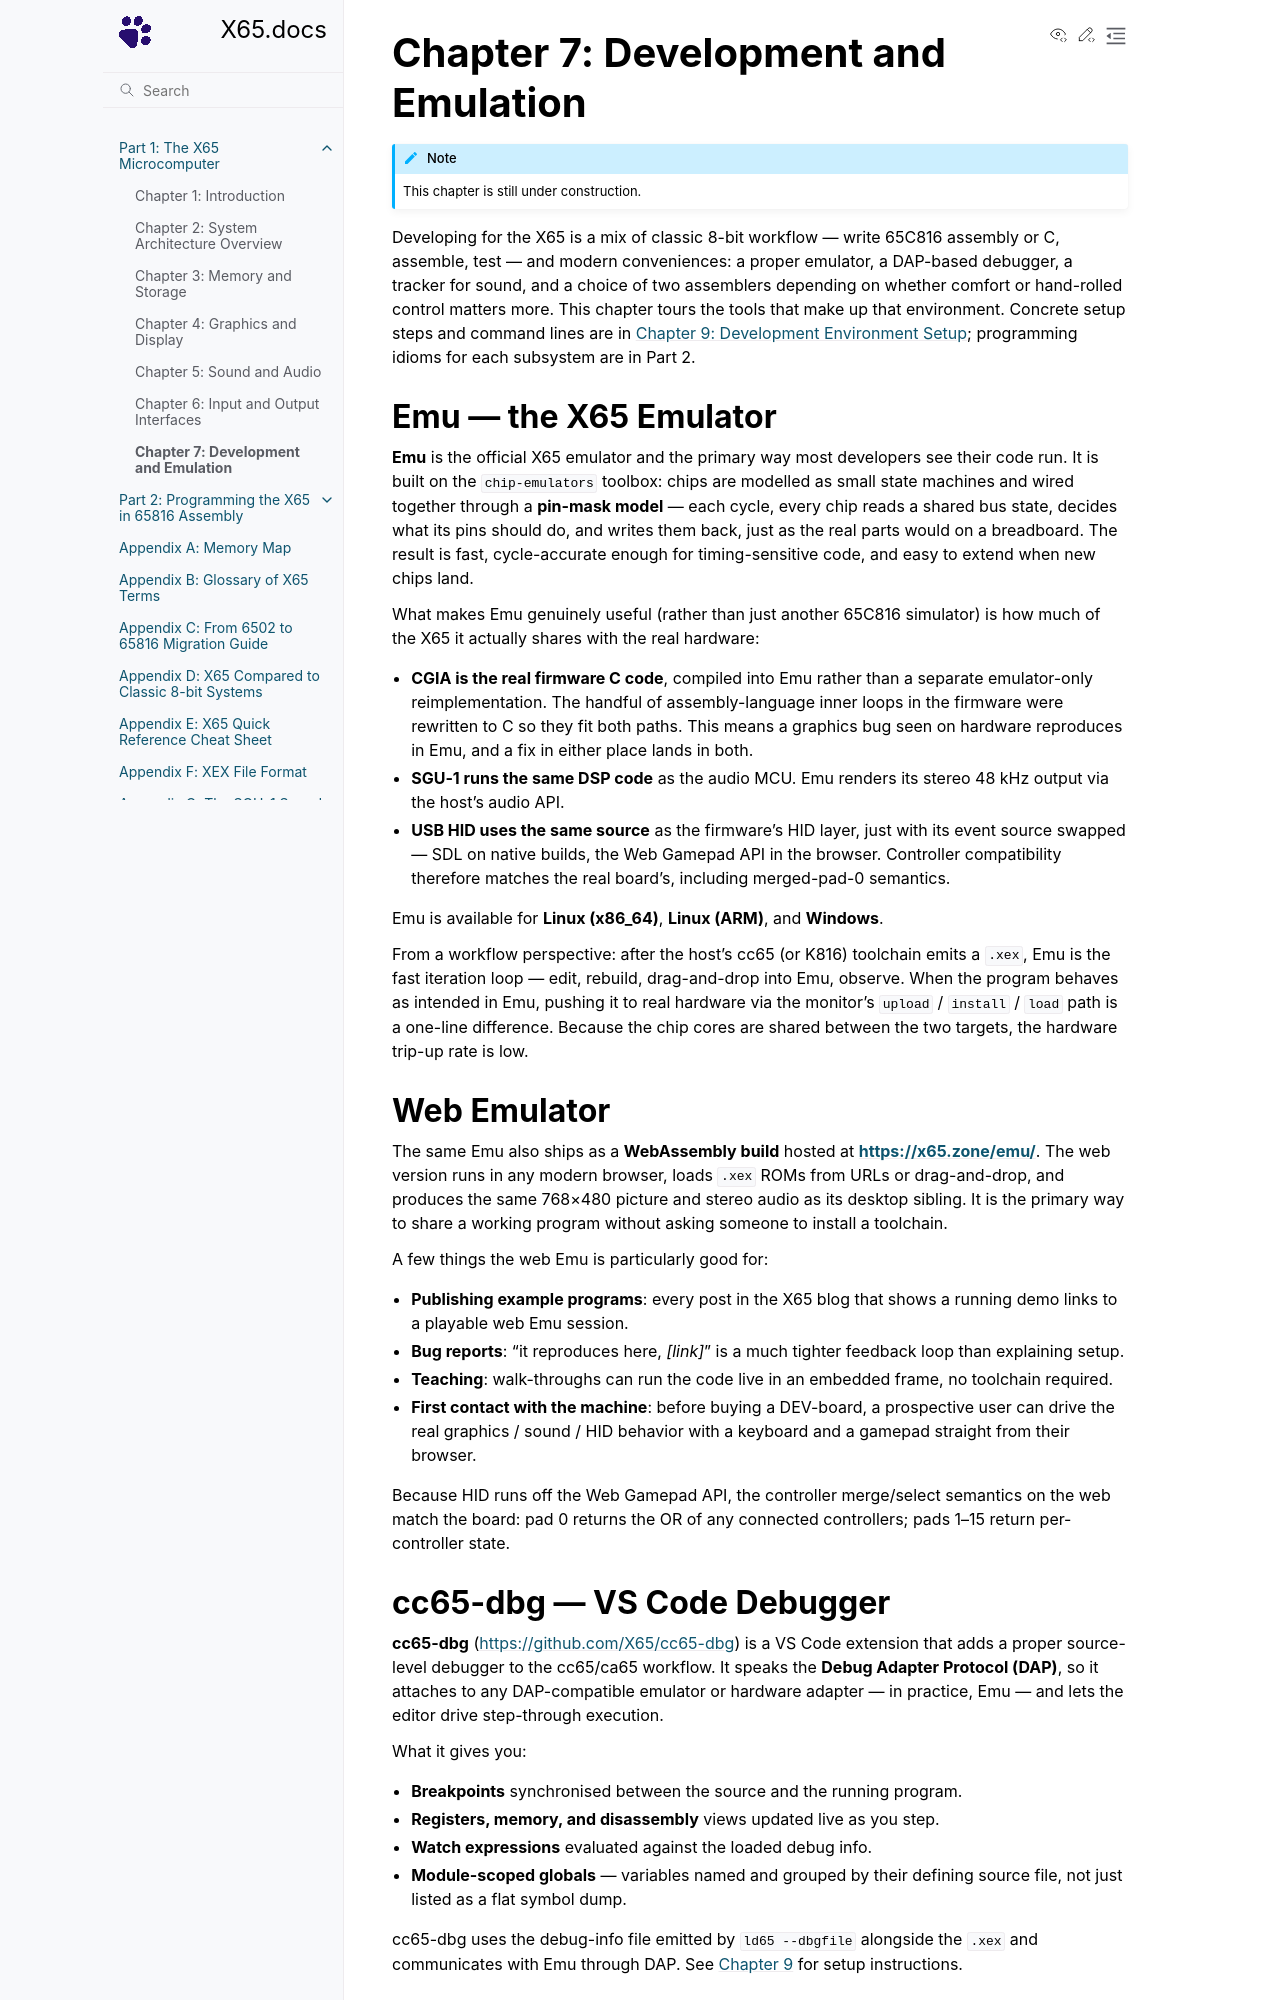

repository: X65/X65 · page: 1/7_devel/index.html · generator: sphinx

# Chapter 7: Development and Emulation

```{note}
This chapter is still under construction.
```

Developing for the X65 is a mix of classic 8-bit workflow — write 65C816 assembly or C, assemble, test — and modern conveniences: a proper emulator, a DAP-based debugger, a tracker for sound, and a choice of two assemblers depending on whether comfort or hand-rolled control matters more. This chapter tours the tools that make up that environment. Concrete setup steps and command lines are in [Chapter 9: Development Environment Setup](../2/09_dev_env.md); programming idioms for each subsystem are in Part 2.

## Emu — the X65 Emulator

**Emu** is the official X65 emulator and the primary way most developers see their code run. It is built on the `chip-emulators` toolbox: chips are modelled as small state machines and wired together through a **pin-mask model** — each cycle, every chip reads a shared bus state, decides what its pins should do, and writes them back, just as the real parts would on a breadboard. The result is fast, cycle-accurate enough for timing-sensitive code, and easy to extend when new chips land.

What makes Emu genuinely useful (rather than just another 65C816 simulator) is how much of the X65 it actually shares with the real hardware:

- **CGIA is the real firmware C code**, compiled into Emu rather than a separate emulator-only reimplementation. The handful of assembly-language inner loops in the firmware were rewritten to C so they fit both paths. This means a graphics bug seen on hardware reproduces in Emu, and a fix in either place lands in both.
- **SGU-1 runs the same DSP code** as the audio MCU. Emu renders its stereo 48 kHz output via the host's audio API.
- **USB HID uses the same source** as the firmware's HID layer, just with its event source swapped — `libusb` on native builds, the Web Gamepad API in the browser. Controller compatibility therefore matches the real board's, including merged-pad-0 semantics.

Emu is available for **Linux (x86_64)**, **Linux (ARM)**, and **Windows**.

From a workflow perspective: after the host's cc65 (or K816) toolchain emits a `.xex`, Emu is the fast iteration loop — edit, rebuild, drag-and-drop into Emu, observe. When the program behaves as intended in Emu, pushing it to real hardware via the monitor's `upload` / `install` / `load` path is a one-line difference. Because the chip cores are shared between the two targets, the hardware trip-up rate is low.

## Web Emulator

The same Emu also ships as a **WebAssembly build** hosted at **<https://x65.zone/emu/>**. The web version runs in any modern browser, loads `.xex` ROMs from URLs or drag-and-drop, and produces the same 768×480 picture and stereo audio as its desktop sibling. It is the primary way to share a working program without asking someone to install a toolchain.

A few things the web Emu is particularly good for:

- **Publishing example programs**: every post in the X65 blog that shows a running demo links to a playable web Emu session.
- **Bug reports**: "it reproduces here, _\[link\]_" is a much tighter feedback loop than explaining setup.
- **Teaching**: walk-throughs can run the code live in an embedded frame, no toolchain required.
- **First contact with the machine**: before buying a DEV-board, a prospective user can drive the real graphics / sound / HID behavior with a keyboard and a gamepad straight from their browser.

Because HID runs off the Web Gamepad API, the controller merge/select semantics on the web match the board: pad 0 returns the OR of any connected controllers; pads 1–4 return per-controller state.
